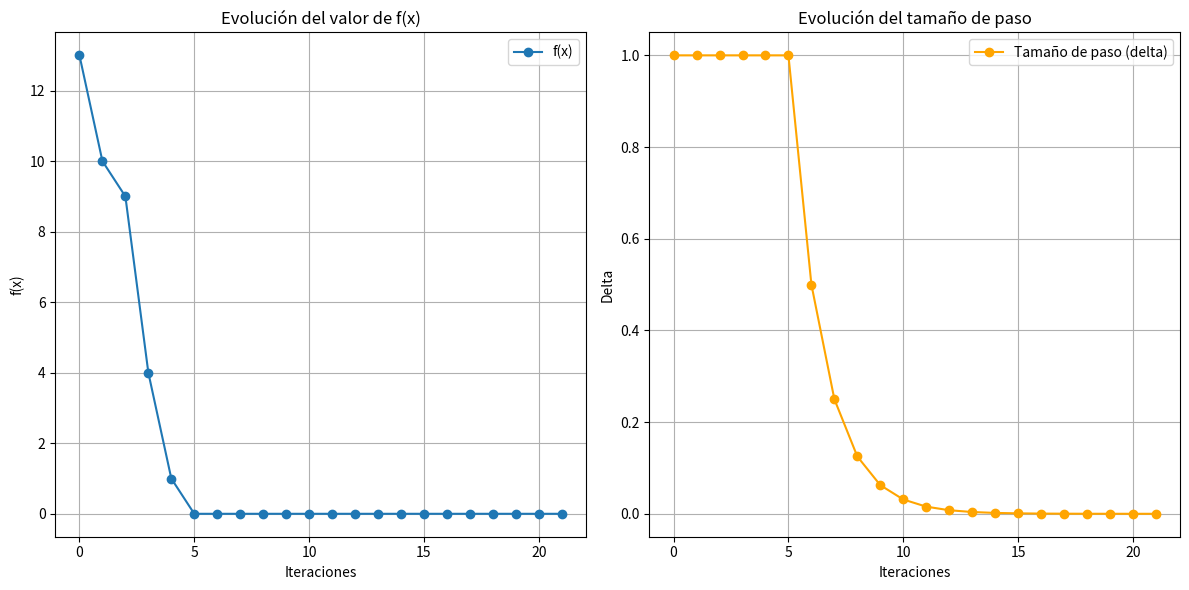

The script that saved this image:
import numpy as np
import matplotlib.pyplot as plt

def gps(f, x0, delta=1.0, tol=1e-5, max_iter=100):
    n = len(x0)  # Dimensión del problema
    directions = np.identity(n)  # Direcciones estándar (vectores de base canónica)
    
    x = np.array(x0)
    f_values = []  # Para almacenar los valores de la función en cada iteración
    deltas = []    # Para almacenar los valores del tamaño de paso en cada iteración
    iterations = []  # Almacenar el número de iteraciones
    
    for i in range(max_iter):
        improved = False
        iterations.append(i)
        f_values.append(f(x))  # Guardar valor de la función en x
        deltas.append(delta)   # Guardar el tamaño de paso actual
        
        print(f"Iteración {i+1}: x = {x}, f(x) = {f(x)}, delta = {delta}")
        
        # Búsqueda en las direcciones positivas y negativas
        for d in directions:
            for sign in [1, -1]:
                x_new = x + sign * delta * d
                if f(x_new) < f(x):
                    x = x_new
                    improved = True
                    break
            if improved:
                break
        
        if not improved:
            # Reducir el tamaño de paso si no se encontró mejora
            delta /= 2
        
        # Verificar convergencia
        if delta < tol:
            print("Convergencia alcanzada.")
            break
    
    return x, f_values, iterations, deltas

# Ejemplo de función a minimizar (una parábola en 2D)
def funcion_ejemplo(x):
    return (x[0] - 2)**2 + (x[1] - 3)**2

# Uso del método GPS
x0 = [0, 0]  # Punto inicial
solucion, f_values, iterations, deltas = gps(funcion_ejemplo, x0)

print(f"Solución encontrada: {solucion}")

# Gráfico de la evolución de f(x) en las iteraciones
plt.figure(figsize=(12, 6))
plt.subplot(1, 2, 1)
plt.plot(iterations, f_values, label="f(x)", marker='o')
plt.title("Evolución del valor de f(x)")
plt.xlabel("Iteraciones")
plt.ylabel("f(x)")
plt.grid(True)
plt.legend()

# Gráfico del tamaño de paso
plt.subplot(1, 2, 2)
plt.plot(iterations, deltas, label="Tamaño de paso (delta)", marker='o', color='orange')
plt.title("Evolución del tamaño de paso")
plt.xlabel("Iteraciones")
plt.ylabel("Delta")
plt.grid(True)
plt.legend()

plt.tight_layout()
plt.show()
